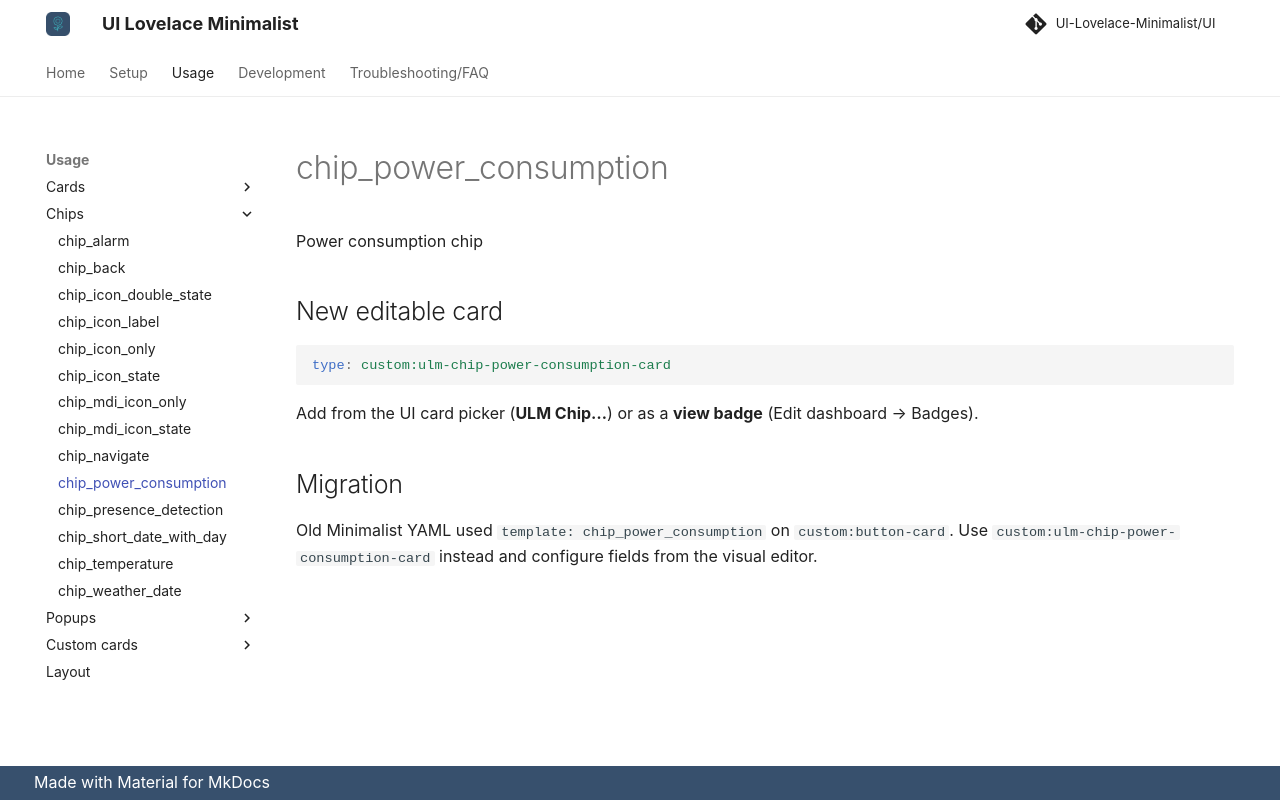

repository: alessandrosabbadini/UI-Lovelace-Minimalist-Cards · page: usage/chips/chip_power_consumption/index.html · generator: mkdocs

---
title: chip_power_consumption
hide:
  - toc
---

# chip_power_consumption

Power consumption chip

## New editable card

```yaml
type: custom:ulm-chip-power-consumption-card
```

Add from the UI card picker (**ULM Chip…**) or as a **view badge** (Edit dashboard → Badges).

## Migration

Old Minimalist YAML used `template: chip_power_consumption` on `custom:button-card`.
Use `custom:ulm-chip-power-consumption-card` instead and configure fields from the visual editor.
